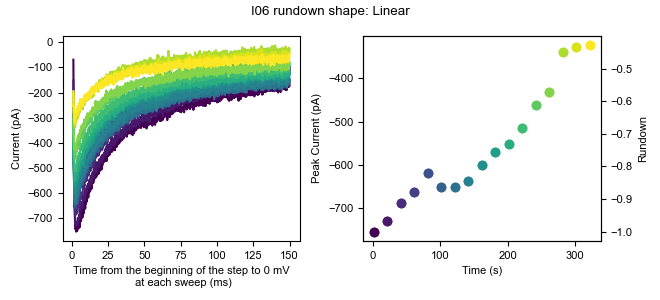

Source data for this figure (header and first rows):
0, 1, 2, 3, 4, 5, 6, 7, 8, 9, 10, 11, 12, 13, 14, 15, 16
-12.85, -16.51, -13.79, -3.554, -8.25, -17.95, -7.553, -12.53, -0.8167, -23.93, -18.18, 3.996, -14.7, -2.059, -7.576, -24.18, -19.69
-4.972, -5.47, -13.79, 1.176, 9.093, -10.06, -9.13, 6.388, -5.548, -3.435, -8.723, -8.618, -3.668, 12.13, -2.846, -3.686, -5.501
-6.548, -7.046, -2.758, -5.131, -0.3661, -5.334, -9.13, 6.389, 5.49, 2.872, -10.3, -14.92, -2.091, 8.978, 1.884, -6.839, -8.654
4.489, 3.991, 8.279, 5.906, -1.943, -6.911, -1.247, 3.235, 14.95, 9.179, -7.146, -5.464, 4.216, -11.52, 3.461, 15.23, -2.347
-1.818, -0.739, 0.3963, -13.01, 7.517, -5.334, -4.4, -1.495, -15.01, -3.434, -18.18, -14.92, -9.974, -3.635, -1.269, 2.621, 2.383
12.37, 0.837, -2.758, -14.59, 9.093, -8.488, -5.977, 3.235, 3.912, -3.435, -21.34, 2.419, -6.821, 2.671, -7.576, -2.11, 0.8056
12.37, -11.78, 0.3963, -5.131, 15.4, 5.703, 9.791, 1.659, 10.22, 2.872, 3.891, -14.92, -9.974, 15.28, -1.269, 1.044, -2.347
6.066, -3.893, 5.126, -6.707, 9.094, 2.55, -2.823, 4.812, 10.22, 9.179, 3.891, -0.7336, -2.091, 8.978, -4.422, 10.51, -2.347
-6.548, 3.991, 9.856, -3.554, 5.94, -0.6037, -12.28, -1.495, -0.8167, 1.295, 0.7377, -10.19, -3.668, 15.28, -7.576, 4.197, -7.077
10.8, 18.18, 11.43, 5.905, 12.25, 8.855, 8.213, 15.85, 3.912, 23.37, 3.891, 18.19, 8.945, 18.44, 0.307, 12.08, 7.112
-4.972, -0.74, -7.488, -8.285, 13.82, -5.335, -1.247, 1.658, -2.394, 2.872, -21.34, -7.041, -19.44, 12.13, -5.999, -2.11, -7.078
-12.85, -2.316, -24.83, -13.01, -1.943, -14.79, -15.44, -7.802, -8.701, -3.435, -10.3, -5.464, -11.55, 10.55, -12.31, -9.993, -16.54
-3.395, 11.87, -7.488, -1.978, 16.98, -0.6037, 0.3302, -6.225, -5.548, -9.742, 11.77, -3.888, -2.091, 18.44, 5.037, 2.62, 8.689
9.219, 10.3, -5.911, -5.131, -3.52, -3.758, -4.4, -1.495, 0.7593, 10.76, 11.77, -2.311, 4.216, 8.978, -2.846, 8.928, 8.689
12.37, 3.99, -5.911, -9.861, -1.943, 0.9723, 6.637, 6.388, -2.394, 6.025, 5.468, 18.19, -0.5142, 12.13, 16.07, 7.351, 5.536
10.8, 10.3, 1.972, 12.21, 20.13, 5.702, 5.06, 15.85, 21.26, 13.91, 5.468, 24.49, 31.02, 24.74, 20.8, 10.5, 10.27
6.065, 7.144, -2.758, -0.4009, 4.363, -0.6037, 5.06, 4.812, 7.066, 7.602, 2.314, 18.19, 1.062, -2.059, 12.92, 2.621, 10.27
6.065, 0.837, -7.488, 10.64, 9.094, 2.549, 3.483, -3.072, 3.913, 4.449, -3.992, 16.61, 1.062, 10.55, 12.92, 7.351, 11.84
15.53, 10.3, 14.59, 2.752, 21.71, 0.9723, -12.28, 14.27, -15.01, -1.858, -2.416, -3.887, -0.5142, 4.248, 19.23, 10.5, 7.113
-0.2406, -0.739, -12.22, -17.74, 1.21, -5.334, -12.28, 0.08168, -2.394, -20.78, -13.45, -16.5, -14.7, 7.401, -2.846, -13.15, -11.81
-4.971, 5.568, -15.37, 4.329, -8.25, 2.55, -9.13, -1.495, -5.547, -1.858, -2.415, -5.464, 2.639, 2.671, -2.845, -5.262, 8.69
4.489, 8.721, 11.43, -6.707, 7.517, 12.01, 3.484, 0.08168, 7.066, 1.296, 8.621, -3.887, 7.369, 10.55, 0.308, 7.351, -0.7704
4.488, 5.567, 8.278, 1.175, 10.67, 5.702, 5.06, 11.12, 19.68, 17.06, -3.993, 3.996, 16.83, 10.55, 3.461, 15.23, -0.7714
-0.2406, 13.45, -1.181, 1.176, 16.98, -0.6037, 16.1, 7.965, 3.913, 7.602, 3.891, 15.03, 4.216, 15.28, 9.768, 8.927, -3.924
-12.85, -0.739, -4.334, 1.176, 10.67, -6.911, -17.01, -7.802, 3.913, -11.32, -19.76, -14.92, -13.13, -0.4824, 3.461, -5.263, -7.077
9.219, 11.87, 13.01, 18.52, 15.4, 16.74, 3.483, 11.12, 11.8, 15.49, 7.044, 2.419, 18.41, 21.59, 16.07, 10.5, 11.84
10.8, 10.3, 11.43, -3.555, 18.55, 13.59, 3.483, 3.235, 7.066, 10.76, 11.77, 18.19, 15.25, 21.59, 19.23, 16.81, 8.689
10.8, 11.87, 0.3963, 4.329, 15.4, 2.549, 9.791, 1.659, 11.8, 15.49, 0.7377, 10.3, 7.369, 24.74, 16.07, 8.928, 5.536
21.83, 10.3, 3.549, 7.483, 15.4, -2.181, 5.06, 4.812, -0.8167, -0.2807, -8.722, 10.3, 19.98, 20.01, 12.92, 1.044, -11.81
-0.2406, -5.47, -1.181, -0.4009, -3.52, -2.181, -10.71, -6.225, -15.01, -6.588, -3.993, -10.19, -5.245, -8.366, -2.846, -17.88, -21.27
-0.2406, 3.991, 0.3953, -0.4009, 1.21, -0.6037, 1.907, 4.812, -3.971, -1.858, 0.7377, -5.464, -0.5142, 5.824, 5.038, -5.263, -0.7714
1.336, 3.991, -4.334, -3.554, -5.096, -0.6037, -2.823, 3.236, 0.7603, 2.872, -5.569, -19.65, -0.5142, -8.365, 0.308, 1.044, -8.654
10.8, 10.3, 3.549, -8.284, 1.21, 5.703, -2.823, 0.08168, -10.28, -8.165, 0.7377, -5.464, -8.398, 1.094, 1.884, 10.5, -7.077
6.065, 0.837, 5.125, 5.905, 4.363, 12.01, 5.06, 14.27, 7.066, 4.448, 8.621, 11.88, 7.369, 10.55, 14.5, 7.35, 2.382
-3.395, -7.046, -1.181, -6.708, -6.673, 4.126, 1.907, -6.225, 0.7593, -1.858, 0.7377, -10.19, -3.668, 1.094, 5.038, -9.993, -8.654
-16.01, -13.35, -12.22, -17.74, -9.826, -21.1, -13.86, -18.84, -8.701, -17.62, -13.45, -21.23, -6.821, -14.67, -10.73, -16.3, -11.81
-3.394, -14.93, -15.37, -9.861, -3.52, -2.181, -5.976, -9.378, -15.01, -9.741, -5.569, 7.15, -3.668, -16.25, -5.999, -3.686, -5.501
4.489, 5.568, 8.279, 1.176, 15.4, 13.59, -5.976, -3.071, 0.7603, 2.872, 0.7377, 18.19, 7.369, 5.825, 8.191, 10.51, 0.8056
7.642, 2.413, 1.972, 13.79, 1.21, 2.549, -5.977, 7.965, -3.971, -3.435, 8.621, -5.464, 15.25, 15.28, 8.191, 4.197, 0.8056
-8.125, -2.317, 0.3953, -13.01, 1.21, 15.16, -4.4, 3.235, -5.548, -20.78, -2.416, -7.041, -8.398, -5.213, -5.999, -2.11, 2.382
-1.818, -5.47, -10.64, -6.708, -3.52, 4.126, 11.37, -3.072, -0.8177, -16.05, 7.044, -7.041, 13.67, -5.213, 9.768, 4.197, -11.81
-1.818, -7.047, -16.95, -5.131, 4.363, -10.06, -2.823, 0.08168, -18.16, 4.448, -0.8393, -14.92, -8.398, 10.55, 0.307, -9.993, -7.078
6.065, 0.837, -1.182, -3.555, -0.3671, -5.335, 0.3302, 0.08068, -8.701, -6.588, 3.891, -2.311, -0.5152, -2.059, 0.307, -8.416, -3.924
21.83, 32.37, 8.279, 23.25, 23.28, 10.43, 12.94, 20.58, 32.29, 10.76, 16.5, 15.03, 26.29, 31.05, 30.26, 26.27, 18.15
13.95, 15.03, 3.549, 5.906, 9.094, 2.549, 3.483, 6.388, 13.37, 2.872, -2.416, 11.88, 8.946, 7.401, 16.07, 2.621, -2.347
9.219, 7.144, -1.181, 2.752, 9.094, 10.43, -1.247, -1.495, 7.066, -3.435, -7.146, 19.76, -0.5142, 10.55, 5.038, -6.839, -13.38
-0.2416, -7.047, -2.758, 2.752, -11.4, 5.702, -9.13, -1.495, 2.336, 6.025, -2.416, -0.7336, 5.792, 8.977, 1.884, 1.044, -7.078
-14.43, -3.893, 3.549, -1.978, -8.25, -2.181, -7.554, -10.96, -11.85, -8.165, -0.8393, -8.618, 5.792, 7.401, -5.999, 5.774, -10.23
-6.548, -0.739, -2.758, -0.4009, -8.25, 2.549, 5.06, 6.389, -2.394, 7.602, -11.88, -0.7336, -8.398, 8.978, 1.884, -8.416, -5.501
-6.548, -2.316, -21.68, -11.44, -6.674, -14.79, -7.554, 0.08168, -3.971, -14.47, -18.18, -14.92, 1.062, -9.943, -1.269, -0.5327, -11.81
4.489, 10.3, 1.972, -1.977, -9.826, 7.28, -5.976, 7.966, 10.22, -6.588, 0.7377, -14.92, 10.52, 8.978, 9.768, -6.839, -10.23
9.219, 13.45, 8.279, 7.482, 13.82, 13.59, 9.79, 14.27, 13.37, 2.872, -2.416, 10.3, 24.71, 7.401, 23.96, 10.5, 11.84
4.489, -2.317, -7.488, -5.131, -3.52, -6.911, -10.71, -12.53, -0.8177, -19.2, -5.569, 0.8424, 5.792, -2.059, -2.846, -6.84, 5.536
12.37, 2.414, -5.911, -8.284, -1.943, 0.9733, 0.3302, -3.072, 2.336, -5.011, -5.569, -0.7336, 21.56, -5.212, -5.999, 4.197, 2.383
15.53, 7.144, 14.59, 13.79, 5.94, 19.89, 8.214, 17.43, 19.68, 7.602, 2.315, 5.573, 1.063, 23.17, 6.615, 10.5, 13.42
4.489, 0.837, 9.856, 12.21, 12.25, 13.59, 8.214, 11.12, 7.066, 7.602, 7.044, -0.7336, 4.216, 4.248, 17.65, 7.351, 15
-1.817, 5.568, 0.3963, -5.131, -8.25, -5.334, -4.399, -4.648, -11.85, -8.164, -18.18, -2.31, 8.946, 10.55, 12.92, 2.621, -13.38
-11.28, -5.47, 0.3953, -5.131, 1.21, -0.6037, -2.823, 6.388, -11.85, -6.588, -24.49, 13.46, 18.41, 1.094, 6.614, -8.416, -7.078
-3.395, 0.837, -4.335, -14.59, 10.67, -0.6037, 1.907, 7.965, 3.913, -9.741, 2.314, 5.573, -0.5142, 8.978, 5.038, 1.044, -16.54
-4.971, -8.623, -9.064, -5.131, -3.519, 0.9733, -23.32, -9.378, -19.74, -20.78, -18.18, -3.887, -14.7, -5.212, -2.845, -11.57, -14.96
... 10,120 more rows
